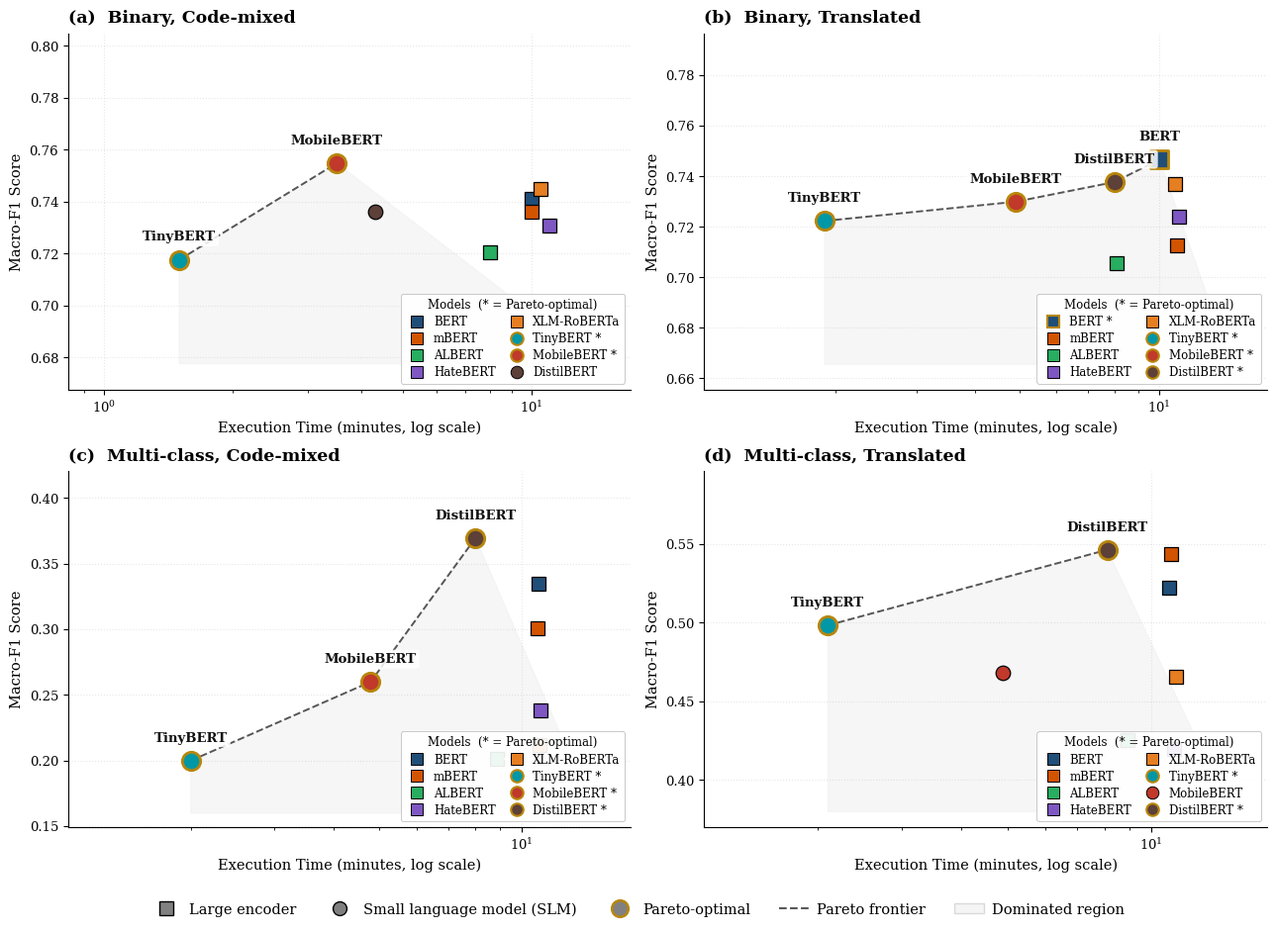
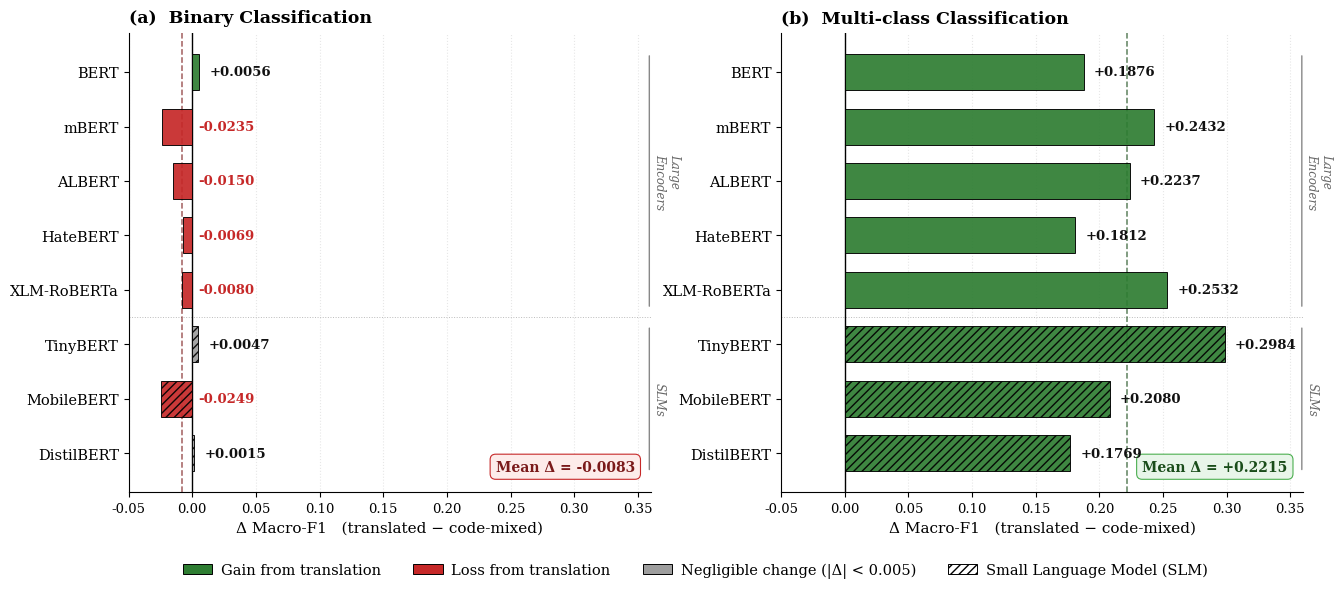

The matplotlib source for these figures, in order: (Note: this script raises an exception after producing the figures.)
# -*- coding: utf-8 -*-
"""pareto.ipynb

Automatically generated by Colab.

Original file is located at
    https://colab.research.google.com/drive/1_Y01kRHNqI6EyARr785MeBguTb_mNsEJ
"""

"""
Pareto efficiency scatter — 2x2, 300 DPI, journal-ready.
Strategy: only Pareto-optimal points are annotated inline (always isolated,
never overlap). Dominated points are color-coded and identified via a
compact in-panel legend. Clean and unambiguous.
"""

import matplotlib.pyplot as plt
import matplotlib.patches as mpatches
from matplotlib.lines import Line2D
import numpy as np

# -----------------------------------------------------------
# DATA
# -----------------------------------------------------------
data = {
    "Binary, Code-mixed": {
        "BERT":        (10.0, 0.7410),
        "mBERT":       (10.0, 0.7361),
        "ALBERT":      ( 8.0, 0.7205),
        "HateBERT":    (11.0, 0.7307),
        "XLM-RoBERTa": (10.5, 0.7449),
        "TinyBERT":    ( 1.5, 0.7176),
        "MobileBERT":  ( 3.5, 0.7548),
        "DistilBERT":  ( 4.3, 0.7362),
    },
    "Binary, Translated": {
        "BERT":        (10.0, 0.7466),
        "mBERT":       (10.9, 0.7126),
        "ALBERT":      ( 8.1, 0.7055),
        "HateBERT":    (11.0, 0.7238),
        "XLM-RoBERTa": (10.8, 0.7369),
        "TinyBERT":    ( 1.9, 0.7223),
        "MobileBERT":  ( 4.9, 0.7299),
        "DistilBERT":  ( 8.0, 0.7377),
    },
    "Multi-class, Code-mixed": {
        "BERT":        (10.85, 0.3349),
        "mBERT":       (10.80, 0.3008),
        "ALBERT":      ( 8.90, 0.2016),
        "HateBERT":    (11.00, 0.2386),
        "XLM-RoBERTa": (10.95, 0.2122),
        "TinyBERT":    ( 2.00, 0.2000),
        "MobileBERT":  ( 4.80, 0.2600),
        "DistilBERT":  ( 8.00, 0.3696),
    },
    "Multi-class, Translated": {
        "BERT":        (10.90, 0.5225),
        "mBERT":       (11.00, 0.5440),
        "ALBERT":      ( 8.95, 0.4253),
        "HateBERT":    (11.20, 0.4198),
        "XLM-RoBERTa": (11.30, 0.4654),
        "TinyBERT":    ( 2.10, 0.4984),
        "MobileBERT":  ( 4.90, 0.4680),
        "DistilBERT":  ( 8.10, 0.5465),
    },
}

# -----------------------------------------------------------
# STYLING — distinct, high-contrast, colorblind-friendly
# -----------------------------------------------------------
COLORS = {
    "BERT":        "#1f4e79",
    "mBERT":       "#d35400",
    "ALBERT":      "#27ae60",
    "HateBERT":    "#7e57c2",
    "XLM-RoBERTa": "#e67e22",
    "TinyBERT":    "#0097a7",
    "MobileBERT":  "#c0392b",
    "DistilBERT":  "#5d4037",
}
SLMS = {"TinyBERT", "MobileBERT", "DistilBERT"}
MODEL_ORDER = ["BERT", "mBERT", "ALBERT", "HateBERT", "XLM-RoBERTa",
               "TinyBERT", "MobileBERT", "DistilBERT"]


def pareto_frontier(points):
    sorted_pts = sorted(points, key=lambda p: p[0])
    frontier, best = [], -np.inf
    for pt in sorted_pts:
        if pt[1] > best:
            frontier.append(pt)
            best = pt[1]
    return frontier


# Pareto label offset: SLMs are isolated on the left, encoders sit
# at high t. Use vertical "above" placement throughout for consistency.
def front_label_offset(name, t, f1, points_in_panel):
    """Return (dx_pts, dy_pts, ha) for an inline Pareto-point label."""
    # If a label would land near another point's coordinates, push it up.
    # Simple rule: place label ABOVE the marker, slightly to the right.
    return (0, 14, "center")


# -----------------------------------------------------------
# FIGURE
# -----------------------------------------------------------
plt.rcParams.update({
    "font.family":     "DejaVu Serif",
    "font.size":       10,
    "axes.titlesize":  12.5,
    "axes.labelsize":  10.5,
    "xtick.labelsize":  9.5,
    "ytick.labelsize":  9.5,
    "axes.spines.top":   False,
    "axes.spines.right": False,
})

fig, axes = plt.subplots(2, 2, figsize=(13, 10), dpi=300)
axes = axes.flatten()

config_order = [
    "Binary, Code-mixed",
    "Binary, Translated",
    "Multi-class, Code-mixed",
    "Multi-class, Translated",
]
panel_labels = ["(a)", "(b)", "(c)", "(d)"]

for idx, config in enumerate(config_order):
    ax = axes[idx]
    points = [(t, f1, name) for name, (t, f1) in data[config].items()]
    front = pareto_frontier(points)
    front_names = {p[2] for p in front}
    fx = [p[0] for p in front]
    fy = [p[1] for p in front]

    # Shaded dominated region (light grey wedge)
    ymin_panel = min(p[1] for p in points) - 0.04
    xmax_panel = max(p[0] for p in points) * 1.3
    fx_fill = list(fx) + [xmax_panel, fx[0]]
    fy_fill = list(fy) + [ymin_panel, ymin_panel]
    ax.fill(fx_fill, fy_fill, color="#f1f1f1", alpha=0.6, zorder=1)

    # Pareto frontier dashed line
    ax.plot(fx, fy, linestyle="--", color="black", linewidth=1.4,
            alpha=0.65, zorder=2)

    # Plot points
    for t, f1, name in points:
        is_slm   = name in SLMS
        is_front = name in front_names
        marker   = "o" if is_slm else "s"
        size     = 175 if is_front else 110
        edge_w   = 2.0 if is_front else 0.9
        edge_c   = "#b8860b" if is_front else "black"

        ax.scatter(t, f1, c=COLORS[name], marker=marker, s=size,
                   edgecolor=edge_c, linewidth=edge_w, zorder=4)

        # Inline annotation only for Pareto-optimal points
        if is_front:
            dx, dy, ha = front_label_offset(name, t, f1, points)
            ax.annotate(name, (t, f1),
                        xytext=(dx, dy), textcoords="offset points",
                        fontsize=9.5, fontweight="bold", ha=ha,
                        color="#111111", zorder=6,
                        bbox=dict(boxstyle="round,pad=0.22",
                                  facecolor="white", edgecolor="none",
                                  alpha=0.85))

    # In-panel legend listing every model
    handles = []
    for name in MODEL_ORDER:
        is_slm   = name in SLMS
        is_front = name in front_names
        marker   = "o" if is_slm else "s"
        edge_c   = "#b8860b" if is_front else "black"
        edge_w   = 1.5 if is_front else 0.7
        h = Line2D([0], [0], marker=marker, color="w",
                   markerfacecolor=COLORS[name], markeredgecolor=edge_c,
                   markeredgewidth=edge_w, markersize=9,
                   label=name + (" *" if is_front else ""))
        handles.append(h)
    leg = ax.legend(handles=handles, loc="lower right", fontsize=8.5,
                    frameon=True, ncol=2, columnspacing=0.8,
                    handletextpad=0.4, labelspacing=0.35,
                    framealpha=0.92, edgecolor="#bbbbbb",
                    title="Models  (* = Pareto-optimal)",
                    title_fontsize=8.5)
    leg.get_frame().set_linewidth(0.6)

    # Axes
    ax.set_xscale("log")
    ax.set_xlabel("Execution Time (minutes, log scale)")
    ax.set_ylabel("Macro-F1 Score")
    ax.set_title(f"{panel_labels[idx]}  {config}", loc="left",
                 fontweight="bold", pad=8)

    # Y limits — extra headroom at top for inline labels above markers
    ys = [p[1] for p in points]
    yrange = max(ys) - min(ys)
    ax.set_ylim(min(ys) - max(0.05, yrange * 0.30),
                max(ys) + max(0.05, yrange * 0.30))

    # X limits
    xs = [p[0] for p in points]
    ax.set_xlim(min(xs) * 0.55, max(xs) * 1.55)

    ax.grid(True, which="major", linestyle=":", alpha=0.3, zorder=0)

# -----------------------------------------------------------
# OVERALL CAPTION (bottom)
# -----------------------------------------------------------
shape_legend = [
    Line2D([0], [0], marker="s", color="w", markerfacecolor="gray",
           markeredgecolor="black", markersize=10, label="Large encoder"),
    Line2D([0], [0], marker="o", color="w", markerfacecolor="gray",
           markeredgecolor="black", markersize=10,
           label="Small language model (SLM)"),
    Line2D([0], [0], marker="o", color="w", markerfacecolor="gray",
           markeredgecolor="#b8860b", markeredgewidth=1.8, markersize=12,
           label="Pareto-optimal"),
    Line2D([0], [0], linestyle="--", color="black", alpha=0.65,
           label="Pareto frontier"),
    mpatches.Patch(facecolor="#f1f1f1", alpha=0.7, edgecolor="#cccccc",
                   label="Dominated region"),
]
fig.legend(handles=shape_legend, loc="lower center", ncol=5,
           bbox_to_anchor=(0.5, -0.005), fontsize=10.5,
           frameon=False, handletextpad=0.6, columnspacing=2.0)

# # Overall title + subtitle
# fig.suptitle("Pareto Efficiency: Macro-F1 versus Execution Time across Four Experimental Configurations",
#              fontsize=14, fontweight="bold", y=0.998)
# fig.text(0.5, 0.952,
#          "A model is Pareto-optimal if no other model achieves both lower training time "
#          "and higher Macro-F1. Lightweight SLMs dominate the frontier in all four settings.",
#          ha="center", fontsize=10, style="italic", color="#444444")

plt.tight_layout(rect=[0, 0.04, 1, 0.94])

out = "pareto_efficiency.png" # Changed path to current directory
plt.savefig(out, dpi=300, bbox_inches="tight",
            facecolor="white", edgecolor="none")
print(f"Saved: {out}")

print("\nPareto-optimal models per configuration:")
for config in config_order:
    pts = [(t, f1, name) for name, (t, f1) in data[config].items()]
    front = pareto_frontier(pts)
    print(f"  {config}:")
    for t, f, n in front:
        print(f"     {n:<13} t={t:>5.1f} min,  Macro-F1={f:.4f}")

"""
Translation-gain bar chart — Δ Macro-F1 (translated − code-mixed) per model.
1×2 layout, shared X-axis to expose binary vs multi-class asymmetry.
300 DPI, journal-ready.
"""

import matplotlib.pyplot as plt
import matplotlib.patches as mpatches
import numpy as np

# -----------------------------------------------------------
# DATA
# -----------------------------------------------------------
binary_codemixed = {
    "BERT": 0.7410, "mBERT": 0.7361, "ALBERT": 0.7205, "HateBERT": 0.7307,
    "XLM-RoBERTa": 0.7449, "TinyBERT": 0.7176, "MobileBERT": 0.7548, "DistilBERT": 0.7362,
}
binary_translated = {
    "BERT": 0.7466, "mBERT": 0.7126, "ALBERT": 0.7055, "HateBERT": 0.7238,
    "XLM-RoBERTa": 0.7369, "TinyBERT": 0.7223, "MobileBERT": 0.7299, "DistilBERT": 0.7377,
}
multi_codemixed = {
    "BERT": 0.3349, "mBERT": 0.3008, "ALBERT": 0.2016, "HateBERT": 0.2386,
    "XLM-RoBERTa": 0.2122, "TinyBERT": 0.2000, "MobileBERT": 0.2600, "DistilBERT": 0.3696,
}
multi_translated = {
    "BERT": 0.5225, "mBERT": 0.5440, "ALBERT": 0.4253, "HateBERT": 0.4198,
    "XLM-RoBERTa": 0.4654, "TinyBERT": 0.4984, "MobileBERT": 0.4680, "DistilBERT": 0.5465,
}

LARGE  = ["BERT", "mBERT", "ALBERT", "HateBERT", "XLM-RoBERTa"]
SMALL  = ["TinyBERT", "MobileBERT", "DistilBERT"]
MODELS = LARGE + SMALL
SLMS   = set(SMALL)

delta_binary = [binary_translated[m] - binary_codemixed[m] for m in MODELS]
delta_multi  = [multi_translated[m]  - multi_codemixed[m]  for m in MODELS]

# -----------------------------------------------------------
# STYLING
# -----------------------------------------------------------
plt.rcParams.update({
    "font.family":     "DejaVu Serif",
    "font.size":       10,
    "axes.titlesize":  12.5,
    "axes.labelsize":  11,
    "xtick.labelsize": 9.5,
    "ytick.labelsize": 10.5,
    "axes.spines.top":   False,
    "axes.spines.right": False,
})

GAIN_COLOR    = "#2e7d32"
LOSS_COLOR    = "#c62828"
NEUTRAL_COLOR = "#9e9e9e"
SLM_HATCH     = "////"

def bar_color(d, threshold=0.005):
    if d > threshold:    return GAIN_COLOR
    if d < -threshold:   return LOSS_COLOR
    return NEUTRAL_COLOR

# -----------------------------------------------------------
# FIGURE
# -----------------------------------------------------------
fig, axes = plt.subplots(1, 2, figsize=(13.5, 6.2), dpi=300,
                         gridspec_kw={"wspace": 0.25})

GLOBAL_XMIN = -0.05
GLOBAL_XMAX = 0.36

panels = [
    ("(a)  Binary Classification",      delta_binary, np.mean(delta_binary)),
    ("(b)  Multi-class Classification", delta_multi,  np.mean(delta_multi)),
]

y_pos = np.arange(len(MODELS))[::-1]      # invert: BERT at top, DistilBERT at bottom

for ax, (title, deltas, mean_d) in zip(axes, panels):
    for i, (m, d) in enumerate(zip(MODELS, deltas)):
        is_slm = m in SLMS
        color  = bar_color(d)
        ax.barh(y_pos[i], d,
                height=0.66, color=color,
                edgecolor="black", linewidth=0.7,
                hatch=SLM_HATCH if is_slm else None,
                alpha=0.92, zorder=3)

        # Value label — placed smartly based on bar sign
        offset = 0.008
        if d >= 0:
            # Positive bar: label outside to the right
            ax.text(d + offset, y_pos[i], f"+{d:.4f}",
                    va="center", ha="left",
                    fontsize=9.5, fontweight="bold",
                    color="#111111", zorder=4)
        else:
            # Negative bar: place value to the RIGHT of zero, in the
            # whitespace where positive bars would otherwise be.
            # This avoids any collision with y-axis model names.
            ax.text(0.005, y_pos[i], f"{d:.4f}",
                    va="center", ha="left",
                    fontsize=9.5, fontweight="bold",
                    color=LOSS_COLOR, zorder=4)

    # zero reference line
    ax.axvline(0, color="black", linewidth=1.0, zorder=2)

    # subtle horizontal divider between large encoders and SLMs
    sep_y = y_pos[len(LARGE)] + 0.5
    ax.axhline(sep_y, color="#bbbbbb", linewidth=0.7,
               linestyle=":", zorder=1)

    # mean line + annotation, drawn within the data area
    ax.axvline(mean_d, color="#1a4d1a" if mean_d > 0 else "#7a1a1a",
               linewidth=1.1, linestyle="--", alpha=0.7, zorder=2)
    # mean text in upper-right of axis area
    sign = "+" if mean_d >= 0 else ""
    mean_text = f"Mean Δ = {sign}{mean_d:.4f}"
    bbox_face = "#e8f5e9" if mean_d > 0 else "#fdecea"
    bbox_edge = "#4caf50" if mean_d > 0 else "#c62828"
    ax.text(0.97, 0.04, mean_text,
            transform=ax.transAxes,
            ha="right", va="bottom",
            fontsize=10, fontweight="bold",
            color="#1a4d1a" if mean_d > 0 else "#7a1a1a",
            bbox=dict(boxstyle="round,pad=0.4",
                      facecolor=bbox_face, edgecolor=bbox_edge,
                      linewidth=0.8))

    ax.set_yticks(y_pos)
    ax.set_yticklabels(MODELS)
    ax.set_xlim(GLOBAL_XMIN, GLOBAL_XMAX)
    ax.set_xlabel("Δ Macro-F1   (translated − code-mixed)")
    ax.set_title(title, loc="left", fontweight="bold", pad=8)

    ax.grid(True, axis="x", linestyle=":", alpha=0.3, zorder=0)
    ax.set_axisbelow(True)

    # Family bracket labels — on the far right of each panel, vertical
    x_bracket = GLOBAL_XMAX - 0.001
    # Large encoders bracket (top section)
    y_top    = y_pos[0]              + 0.35
    y_bot_le = y_pos[len(LARGE) - 1] - 0.35
    ax.annotate("",
                xy=(x_bracket, y_top), xytext=(x_bracket, y_bot_le),
                arrowprops=dict(arrowstyle="-", color="#888888", lw=1.0),
                zorder=1)
    ax.text(GLOBAL_XMAX + 0.002, (y_top + y_bot_le) / 2,
            "Large\nEncoders", rotation=270, va="center", ha="left",
            fontsize=8.5, color="#666666", style="italic")

    # SLMs bracket (bottom section)
    y_top_slm = y_pos[len(LARGE)] + 0.35
    y_bot     = y_pos[-1]         - 0.35
    ax.annotate("",
                xy=(x_bracket, y_top_slm), xytext=(x_bracket, y_bot),
                arrowprops=dict(arrowstyle="-", color="#888888", lw=1.0),
                zorder=1)
    ax.text(GLOBAL_XMAX + 0.002, (y_top_slm + y_bot) / 2,
            "SLMs", rotation=270, va="center", ha="left",
            fontsize=8.5, color="#666666", style="italic")

# -----------------------------------------------------------
# LEGEND
# -----------------------------------------------------------
legend_handles = [
    mpatches.Patch(facecolor=GAIN_COLOR, edgecolor="black",
                   linewidth=0.7, label="Gain from translation"),
    mpatches.Patch(facecolor=LOSS_COLOR, edgecolor="black",
                   linewidth=0.7, label="Loss from translation"),
    mpatches.Patch(facecolor=NEUTRAL_COLOR, edgecolor="black",
                   linewidth=0.7, label="Negligible change (|Δ| < 0.005)"),
    mpatches.Patch(facecolor="white", edgecolor="black",
                   linewidth=0.7, hatch=SLM_HATCH,
                   label="Small Language Model (SLM)"),
]
fig.legend(handles=legend_handles, loc="lower center", ncol=4,
           bbox_to_anchor=(0.5, -0.04), fontsize=10.5, frameon=False,
           handletextpad=0.6, columnspacing=2.2)

# -----------------------------------------------------------
# TITLE + SUBTITLE
# -----------------------------------------------------------
# fig.suptitle(
#     "Effect of Translation Preprocessing on Macro-F1: Binary vs Multi-class",
#     fontsize=14, fontweight="bold", y=1.00)

# fig.text(0.5, 0.94,
#          "Translation produces marginal — sometimes negative — effects on binary classification, "
#          "but yields large and uniform gains on the multi-class task.",
#          ha="center", fontsize=10.5, style="italic", color="#444444")

plt.subplots_adjust(left=0.08, right=0.95, top=0.86, bottom=0.12)

out = "/content/translation_gain.png"
plt.savefig(out, dpi=300, bbox_inches="tight",
            facecolor="white", edgecolor="none")
print(f"Saved: {out}")

print("\n--- Δ Macro-F1 summary ---")
print(f"{'Model':<13} {'Binary Δ':>10}  {'Multi-class Δ':>14}")
print("-" * 42)
for m, db, dm in zip(MODELS, delta_binary, delta_multi):
    print(f"{m:<13} {db:>+10.4f}  {dm:>+14.4f}")
print("-" * 42)
print(f"{'MEAN':<13} {np.mean(delta_binary):>+10.4f}  {np.mean(delta_multi):>+14.4f}")
